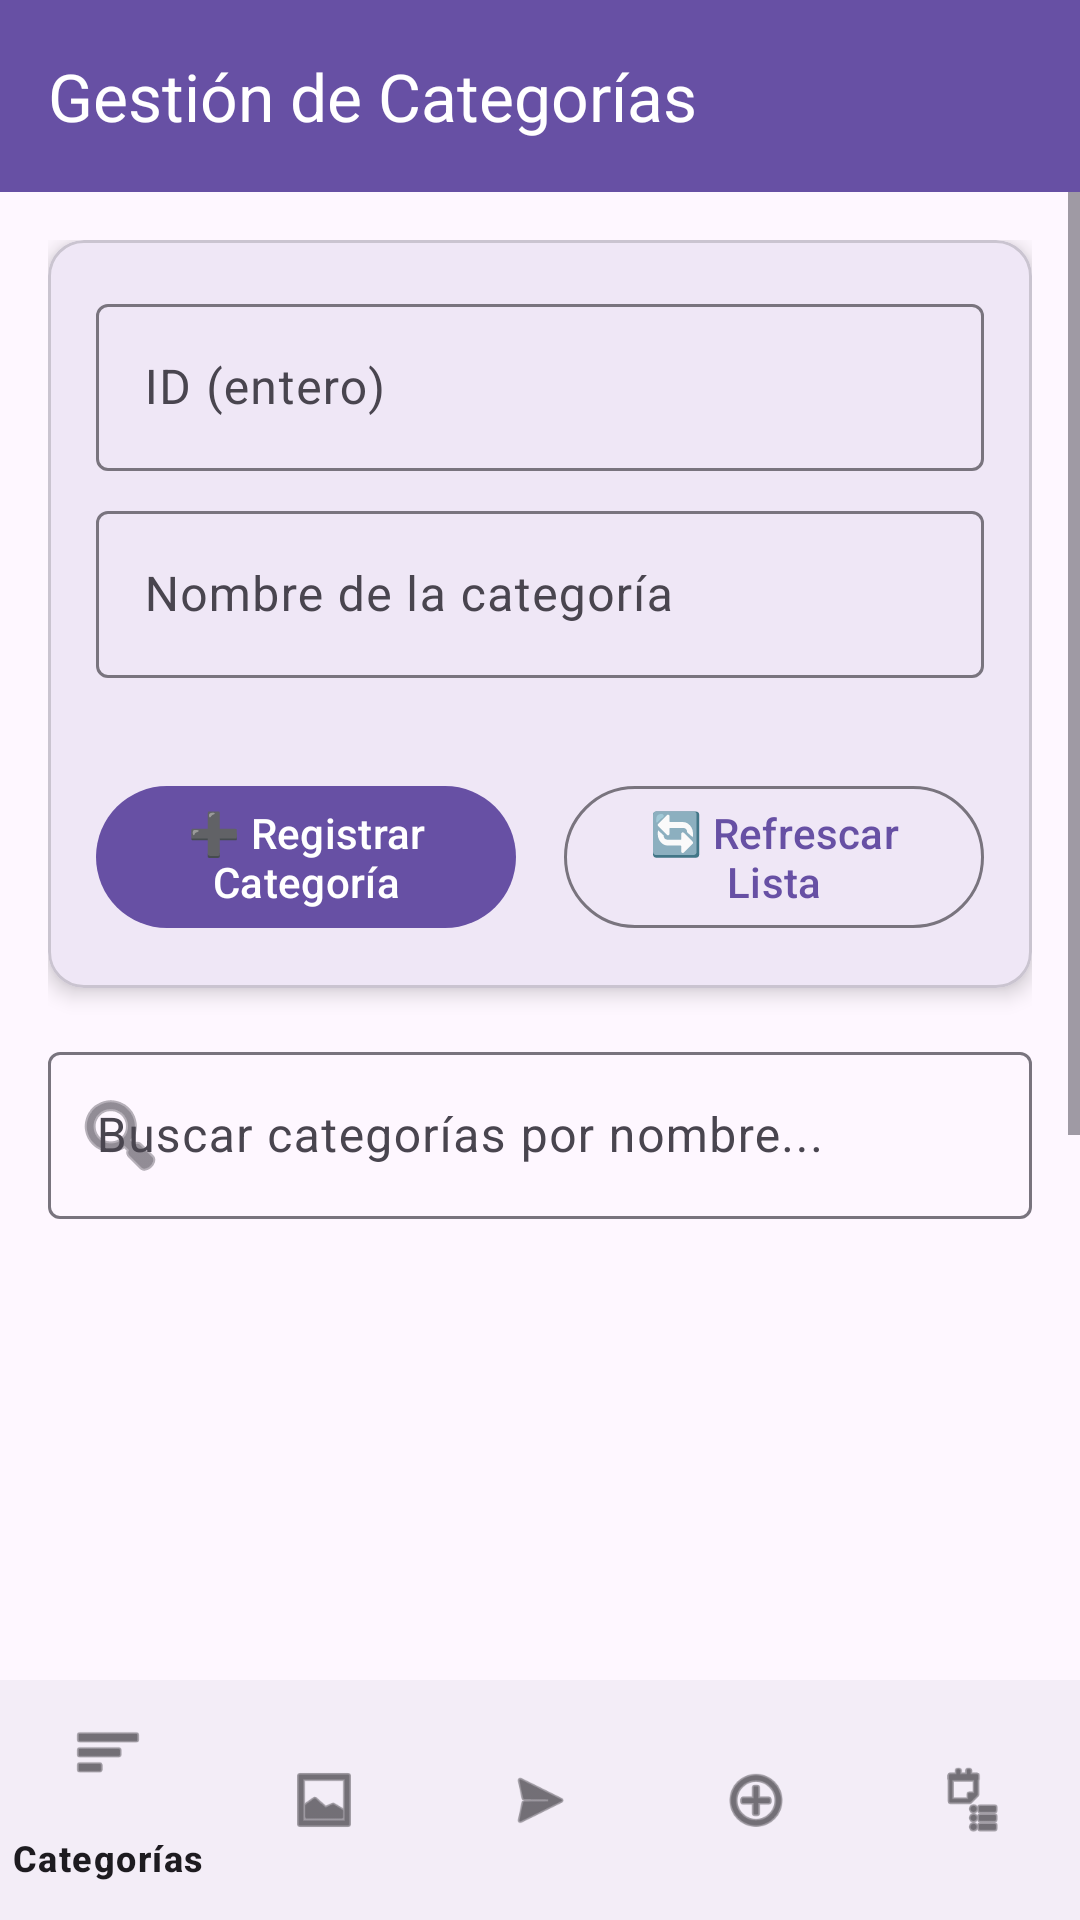

Layout XML and referenced resources for this Android screen:
<!-- AndroidManifest.xml: application theme Theme.Parcial3Capas -->
<!-- res/layout/activity_pcategoria.xml -->
<?xml version="1.0" encoding="utf-8"?>
<androidx.constraintlayout.widget.ConstraintLayout
    xmlns:android="http://schemas.android.com/apk/res/android"
    xmlns:app="http://schemas.android.com/apk/res-auto"
    xmlns:tools="http://schemas.android.com/tools"
    android:layout_width="match_parent"
    android:layout_height="match_parent">

    
    <com.google.android.material.appbar.MaterialToolbar
        android:id="@+id/toolbar"
        android:layout_width="0dp"
        android:layout_height="wrap_content"
        android:background="?attr/colorPrimary"
        app:title="Gestión de Categorías"
        app:titleTextColor="?attr/colorOnPrimary"
        app:layout_constraintTop_toTopOf="parent"
        app:layout_constraintStart_toStartOf="parent"
        app:layout_constraintEnd_toEndOf="parent"/>

    
    <ScrollView
        android:id="@+id/scroll"
        android:layout_width="0dp"
        android:layout_height="0dp"
        android:fillViewport="true"
        app:layout_constraintTop_toBottomOf="@id/toolbar"
        app:layout_constraintBottom_toTopOf="@id/bottomNavigation"
        app:layout_constraintStart_toStartOf="parent"
        app:layout_constraintEnd_toEndOf="parent">

        <LinearLayout
            android:id="@+id/content"
            android:orientation="vertical"
            android:padding="16dp"
            android:layout_width="match_parent"
            android:layout_height="wrap_content">

            
            <com.google.android.material.card.MaterialCardView
                android:id="@+id/cardFormulario"
                android:layout_width="match_parent"
                android:layout_height="wrap_content"
                android:layout_marginBottom="16dp"
                android:visibility="visible"
                app:cardCornerRadius="12dp"
                app:cardElevation="4dp">

                <LinearLayout
                    android:layout_width="match_parent"
                    android:layout_height="wrap_content"
                    android:orientation="vertical"
                    android:padding="16dp">

                    
                    <com.google.android.material.textfield.TextInputLayout
                        android:id="@+id/etId"
                        style="@style/Widget.Material3.TextInputLayout.OutlinedBox"
                        android:layout_width="match_parent"
                        android:layout_height="wrap_content"
                        android:hint="ID (entero)">

                        <com.google.android.material.textfield.TextInputEditText
                            android:layout_width="match_parent"
                            android:layout_height="wrap_content"
                            android:inputType="number"/>
                    </com.google.android.material.textfield.TextInputLayout>

                    
                    <com.google.android.material.textfield.TextInputLayout
                        android:id="@+id/etNombre"
                        style="@style/Widget.Material3.TextInputLayout.OutlinedBox"
                        android:layout_width="match_parent"
                        android:layout_height="wrap_content"
                        android:hint="Nombre de la categoría"
                        android:layout_marginTop="8dp">

                        <com.google.android.material.textfield.TextInputEditText
                            android:layout_width="match_parent"
                            android:layout_height="wrap_content"/>
                    </com.google.android.material.textfield.TextInputLayout>

                    
                    <LinearLayout
                        android:id="@+id/buttons"
                        android:layout_width="match_parent"
                        android:layout_height="wrap_content"
                        android:orientation="horizontal"
                        android:weightSum="4"
                        android:layout_marginTop="16dp">

                    
                    <LinearLayout
                        android:layout_width="match_parent"
                        android:layout_height="wrap_content"
                        android:orientation="horizontal"
                        android:layout_marginTop="16dp"
                        android:weightSum="2">
                        
                        <com.google.android.material.button.MaterialButton
                            android:id="@+id/btnRegistrar"
                            android:layout_width="0dp"
                            android:layout_height="wrap_content"
                            android:layout_weight="1"
                            android:layout_marginEnd="8dp"
                            android:text="➕ Registrar Categoría"
                            style="@style/Widget.Material3.Button"/>
                        
                        <com.google.android.material.button.MaterialButton
                            android:id="@+id/btnListar"
                            android:layout_width="0dp"
                            android:layout_height="wrap_content"
                            android:layout_weight="1"
                            android:layout_marginStart="8dp"
                            android:text="🔄 Refrescar Lista"
                            style="@style/Widget.Material3.Button.OutlinedButton"/>
                    </LinearLayout>
                    </LinearLayout>
                </LinearLayout>
            </com.google.android.material.card.MaterialCardView>

            
            <com.google.android.material.textfield.TextInputLayout
                android:id="@+id/etFiltro"
                style="@style/Widget.Material3.TextInputLayout.OutlinedBox"
                android:layout_width="match_parent"
                android:layout_height="wrap_content"
                android:hint="Buscar categorías por nombre..."
                android:layout_marginBottom="16dp"
                app:startIconDrawable="@android:drawable/ic_menu_search">

                <com.google.android.material.textfield.TextInputEditText
                    android:layout_width="match_parent"
                    android:layout_height="wrap_content"/>
            </com.google.android.material.textfield.TextInputLayout>

            
            <LinearLayout
                android:id="@+id/layoutEmpty"
                android:layout_width="match_parent"
                android:layout_height="wrap_content"
                android:orientation="vertical"
                android:gravity="center"
                android:padding="32dp"
                android:visibility="gone">

                <ImageView
                    android:layout_width="120dp"
                    android:layout_height="120dp"
                    android:src="@mipmap/ic_launcher"
                    android:alpha="0.5"
                    android:layout_marginBottom="16dp"/>

                <TextView
                    android:layout_width="wrap_content"
                    android:layout_height="wrap_content"
                    android:text="No hay categorías"
                    android:textAppearance="?attr/textAppearanceHeadlineSmall"
                    android:textColor="?attr/colorOnSurfaceVariant"
                    android:layout_marginBottom="8dp"/>

                <TextView
                    android:layout_width="wrap_content"
                    android:layout_height="wrap_content"
                    android:text="Toca el botón + para agregar tu primera categoría"
                    android:textAppearance="?attr/textAppearanceBodyMedium"
                    android:textColor="?attr/colorOnSurfaceVariant"
                    android:gravity="center"/>
            </LinearLayout>

            
            <androidx.recyclerview.widget.RecyclerView
                android:id="@+id/rv"
                android:layout_width="match_parent"
                android:layout_height="400dp"
                android:layout_marginTop="8dp"
                android:clipToPadding="false"
                android:paddingVertical="4dp"
                tools:listitem="@layout/item_categoria"/>
        </LinearLayout>
    </ScrollView>

    
    <com.google.android.material.bottomnavigation.BottomNavigationView
        android:id="@+id/bottomNavigation"
        android:layout_width="0dp"
        android:layout_height="wrap_content"
        app:layout_constraintBottom_toBottomOf="parent"
        app:layout_constraintStart_toStartOf="parent"
        app:layout_constraintEnd_toEndOf="parent"
        app:menu="@menu/bottom_navigation_menu"
        app:itemIconTint="?attr/colorOnSurface"
        app:itemTextColor="?attr/colorOnSurface"/>

</androidx.constraintlayout.widget.ConstraintLayout>
<!-- res/layout/item_categoria.xml (included above) -->
<?xml version="1.0" encoding="utf-8"?>
<com.google.android.material.card.MaterialCardView xmlns:android="http://schemas.android.com/apk/res/android"
    xmlns:app="http://schemas.android.com/apk/res-auto"
    android:layout_width="match_parent"
    android:layout_height="wrap_content"
    android:layout_margin="6dp"
    app:cardCornerRadius="12dp"
    app:cardElevation="2dp"
    app:cardUseCompatPadding="true"
    app:strokeWidth="1dp"
    app:strokeColor="?attr/colorOutlineVariant">

    <LinearLayout
        android:layout_width="match_parent"
        android:layout_height="wrap_content"
        android:orientation="horizontal"
        android:padding="16dp"
        android:gravity="center_vertical">

        
        <LinearLayout
            android:layout_width="0dp"
            android:layout_height="wrap_content"
            android:layout_weight="1"
            android:orientation="vertical">

            <TextView
                android:id="@+id/txtId"
                android:layout_width="wrap_content"
                android:layout_height="wrap_content"
                android:text="ID: 1"
                android:textAppearance="?attr/textAppearanceBodySmall"
                android:textColor="?attr/colorPrimary"
                android:textStyle="bold"/>

            <TextView
                android:id="@+id/txtNombre"
                android:layout_width="wrap_content"
                android:layout_height="wrap_content"
                android:text="Nombre de Categoría"
                android:textAppearance="?attr/textAppearanceBodyLarge"
                android:textColor="?attr/colorOnSurface"
                android:layout_marginTop="4dp"/>
        </LinearLayout>

        
        <LinearLayout
            android:layout_width="wrap_content"
            android:layout_height="wrap_content"
            android:orientation="horizontal">

            <com.google.android.material.button.MaterialButton
                android:id="@+id/btnModificar"
                android:layout_width="wrap_content"
                android:layout_height="36dp"
                android:text="✏️"
                android:textSize="14sp"
                android:layout_marginEnd="8dp"
                android:minWidth="48dp"
                android:contentDescription="Modificar"
                style="@style/Widget.Material3.Button.OutlinedButton"/>

            <com.google.android.material.button.MaterialButton
                android:id="@+id/btnEliminar"
                android:layout_width="wrap_content"
                android:layout_height="36dp"
                android:text="🗑️"
                android:textSize="14sp"
                android:minWidth="48dp"
                android:contentDescription="Eliminar"
                style="@style/Widget.Material3.Button.OutlinedButton"/>
        </LinearLayout>
    </LinearLayout>

</com.google.android.material.card.MaterialCardView>
<!-- resources referenced by this layout -->
<resources>
  <style name="Theme.Parcial3Capas" parent="Base.Theme.Parcial3Capas" />
  <style name="Base.Theme.Parcial3Capas" parent="Theme.Material3.DayNight.NoActionBar">
          
          
      </style>
</resources>
